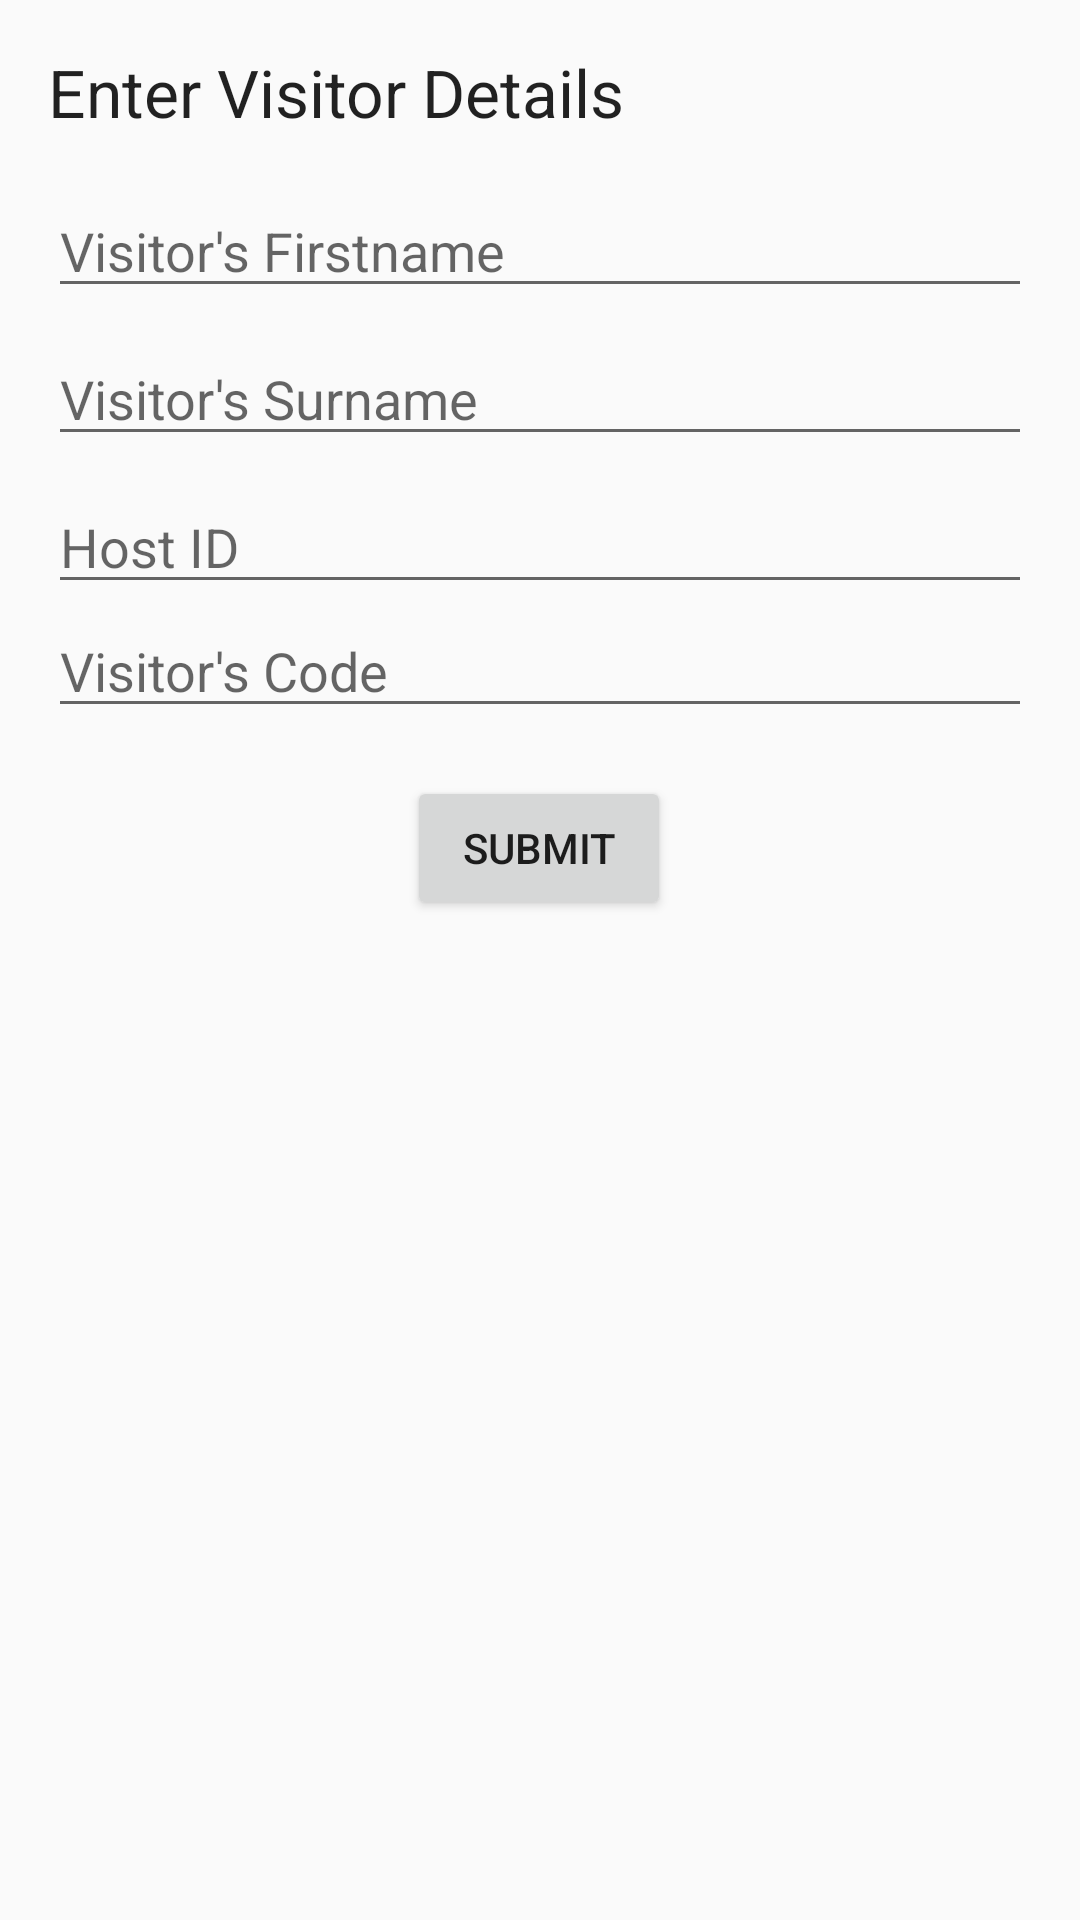

The Android layout XML behind this screen, and the referenced resources:
<!-- AndroidManifest.xml: application theme AppTheme -->
<!-- res/layout/activity_new_visitor.xml -->
<?xml version="1.0" encoding="utf-8"?>
<androidx.constraintlayout.widget.ConstraintLayout xmlns:android="http://schemas.android.com/apk/res/android"
    xmlns:app="http://schemas.android.com/apk/res-auto"
    xmlns:tools="http://schemas.android.com/tools"
    android:layout_width="match_parent"
    android:layout_height="match_parent"
    tools:context=".NewVisitorActivity">

    <TextView
        android:id="@+id/textView2"
        android:layout_width="0dp"
        android:layout_height="wrap_content"
        android:layout_marginStart="16dp"
        android:layout_marginLeft="16dp"
        android:layout_marginTop="16dp"
        android:layout_marginEnd="16dp"
        android:layout_marginRight="16dp"
        android:text="Enter Visitor Details"
        android:textAppearance="@style/TextAppearance.AppCompat.Large"
        app:layout_constraintEnd_toEndOf="parent"
        app:layout_constraintStart_toStartOf="parent"
        app:layout_constraintTop_toTopOf="parent" />

    <EditText
        android:id="@+id/visitor_firstname"
        android:layout_width="0dp"
        android:layout_height="wrap_content"
        android:layout_marginStart="16dp"
        android:layout_marginLeft="16dp"
        android:layout_marginTop="16dp"
        android:layout_marginEnd="16dp"
        android:layout_marginRight="16dp"
        android:ems="10"
        android:hint="Visitor's Firstname"
        android:inputType="textPersonName"
        app:layout_constraintEnd_toEndOf="parent"
        app:layout_constraintStart_toStartOf="parent"
        app:layout_constraintTop_toBottomOf="@+id/textView2" />

    <EditText
        android:id="@+id/visitor_surname"
        android:layout_width="0dp"
        android:layout_height="wrap_content"
        android:layout_marginStart="16dp"
        android:layout_marginLeft="16dp"
        android:layout_marginTop="8dp"
        android:layout_marginEnd="16dp"
        android:layout_marginRight="16dp"
        android:ems="10"
        android:hint="Visitor's Surname"
        android:inputType="textPersonName"
        app:layout_constraintEnd_toEndOf="parent"
        app:layout_constraintStart_toStartOf="parent"
        app:layout_constraintTop_toBottomOf="@+id/visitor_firstname" />

    <EditText
        android:id="@+id/host_id"
        android:layout_width="0dp"
        android:layout_height="wrap_content"
        android:layout_marginStart="16dp"
        android:layout_marginLeft="16dp"
        android:layout_marginTop="8dp"
        android:layout_marginEnd="16dp"
        android:layout_marginRight="16dp"
        android:ems="10"
        android:hint="Host ID"
        android:inputType="textPersonName"
        app:layout_constraintEnd_toEndOf="parent"
        app:layout_constraintStart_toStartOf="parent"
        app:layout_constraintTop_toBottomOf="@+id/visitor_surname" />

    <EditText
        android:id="@+id/visitor_code"
        android:layout_width="0dp"
        android:layout_height="wrap_content"
        android:layout_marginStart="16dp"
        android:layout_marginLeft="16dp"
        android:layout_marginEnd="16dp"
        android:layout_marginRight="16dp"
        android:ems="10"
        android:hint="Visitor's Code"
        android:inputType="textPersonName"
        app:layout_constraintEnd_toEndOf="parent"
        app:layout_constraintStart_toStartOf="parent"
        app:layout_constraintTop_toBottomOf="@+id/host_id" />

    <Button
        android:id="@+id/visitor_submit"
        android:layout_width="wrap_content"
        android:layout_height="wrap_content"
        android:layout_marginStart="16dp"
        android:layout_marginLeft="16dp"
        android:layout_marginTop="16dp"
        android:layout_marginEnd="16dp"
        android:layout_marginRight="16dp"
        android:text="Submit"
        app:layout_constraintEnd_toEndOf="parent"
        app:layout_constraintHorizontal_bias="0.498"
        app:layout_constraintStart_toStartOf="parent"
        app:layout_constraintTop_toBottomOf="@+id/visitor_code" />
</androidx.constraintlayout.widget.ConstraintLayout>
<!-- resources referenced by this layout -->
<resources>
  <style name="AppTheme" parent="Theme.AppCompat.Light.DarkActionBar">
          
          <item name="colorPrimary">@color/colorPrimary</item>
          <item name="colorPrimaryDark">@color/colorPrimaryDark</item>
          <item name="colorAccent">@color/colorAccent</item>
      </style>
  <!-- not gathered from this repository: default colours our renderer supplied (Android Studio template values) -->
  <color name="colorPrimary">#FF6200EE</color>
  <color name="colorPrimaryDark">#FF3700B3</color>
  <color name="colorAccent">#FF03DAC5</color>
</resources>
